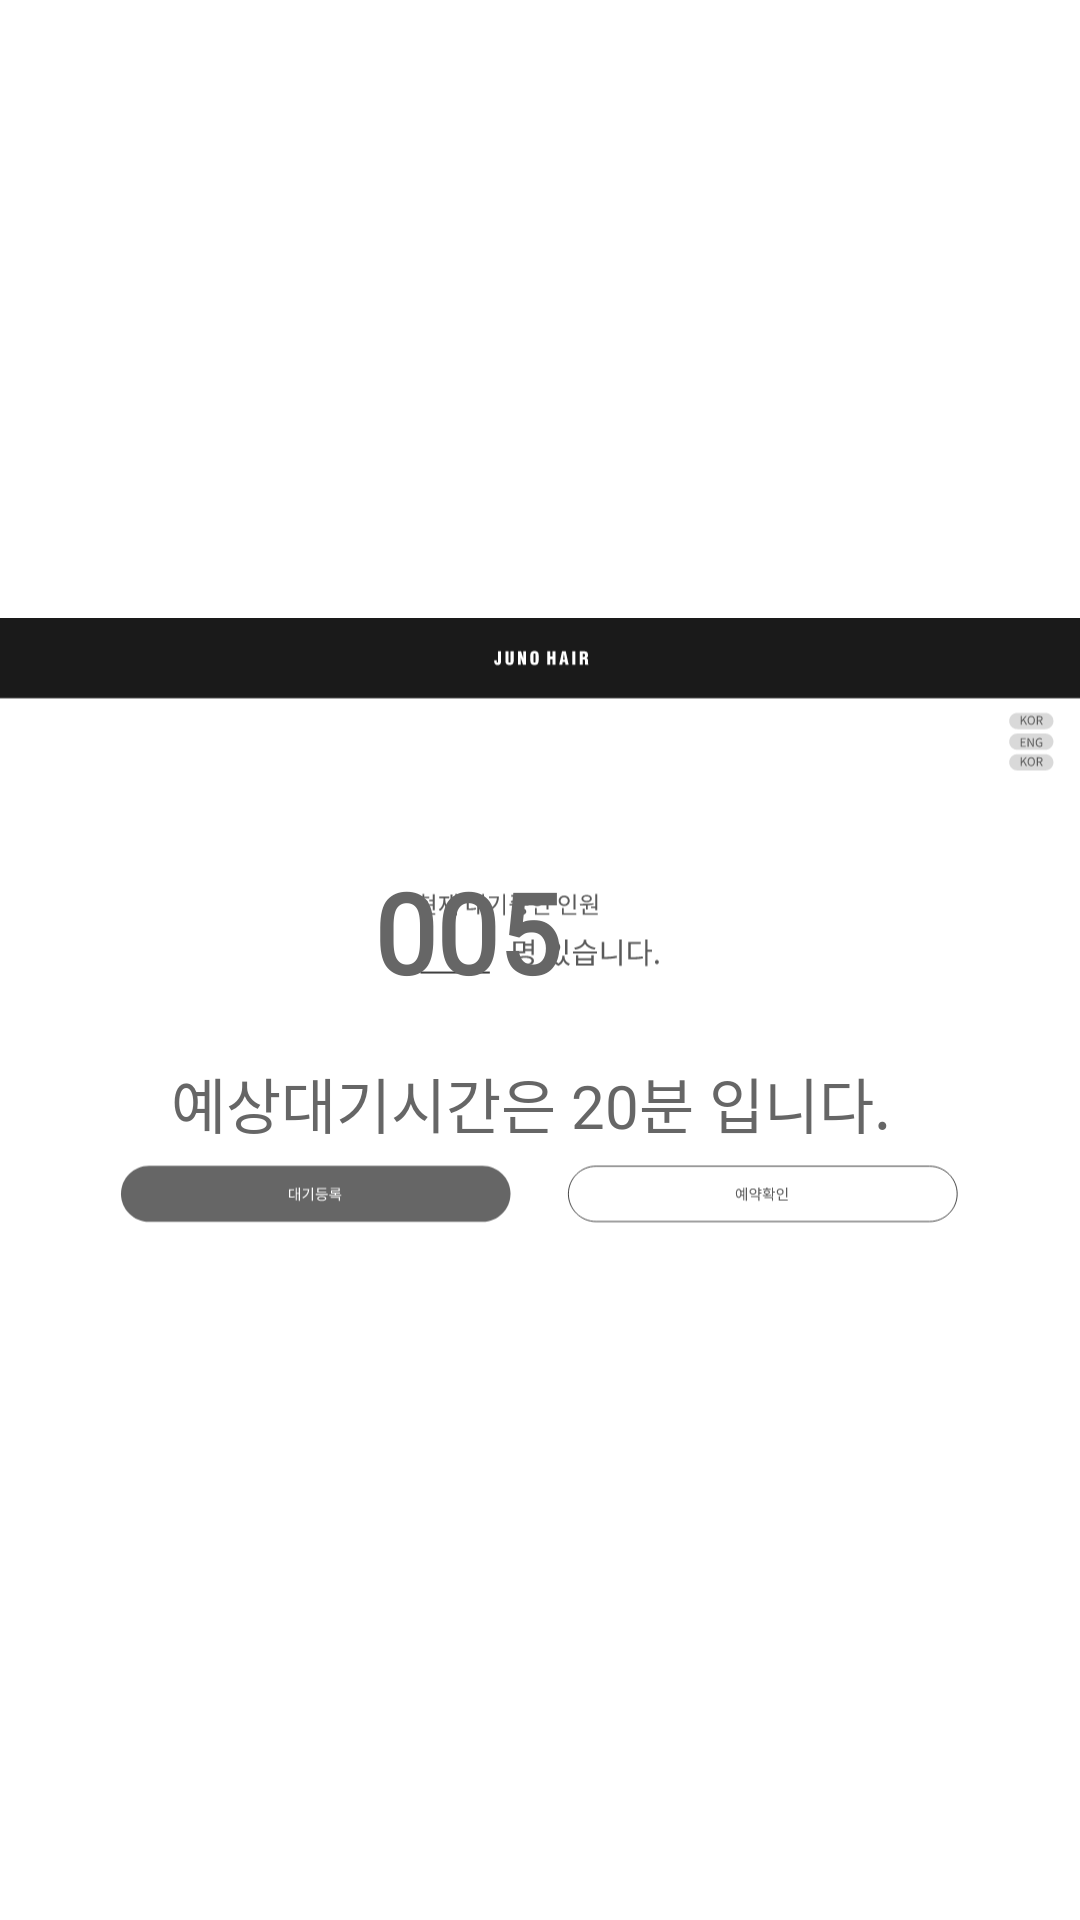

Android layout source for this screen:
<!-- AndroidManifest.xml: application theme Theme.AppCompat.NoActionBar -->
<!-- res/layout/waiting.xml -->
<?xml version="1.0" encoding="utf-8"?>
<androidx.constraintlayout.widget.ConstraintLayout
    tools:context=".MainActivity"
    android:layout_height="match_parent" android:layout_width="match_parent"
    android:background="@color/white"
    xmlns:tools="http://schemas.android.com/tools"
    xmlns:app="http://schemas.android.com/apk/res-auto"
    xmlns:android="http://schemas.android.com/apk/res/android">

    

    <ImageView
        android:id="@+id/waiting"
        android:layout_width="match_parent"
        android:layout_height="match_parent"
        app:srcCompat="@drawable/waiting"
        tools:ignore="MissingConstraints"
        tools:layout_editor_absoluteX="0dp"
        tools:layout_editor_absoluteY="16dp"
        android:contentDescription="TODO" />

    <Button
        android:id="@+id/btn_reg"
        android:layout_width="230dp"
        android:layout_height="40dp"
        android:background="#00ff0000"

        app:layout_constraintBottom_toBottomOf="parent"
        app:layout_constraintEnd_toEndOf="parent"
        app:layout_constraintHorizontal_bias="0.241"
        app:layout_constraintStart_toStartOf="parent"
        app:layout_constraintTop_toTopOf="parent"
        app:layout_constraintVertical_bias="0.87" />

    <TextView
        android:id="@+id/waiting_num"
        android:layout_width="wrap_content"
        android:layout_height="wrap_content"
        android:textColor="@color/gray"
        android:text="005"
        android:textSize="37dp"
        android:textStyle="bold"
        android:fontFamily="@font/notosanscjkkr"
        app:layout_constraintBottom_toBottomOf="parent"
        app:layout_constraintEnd_toEndOf="parent"
        app:layout_constraintHorizontal_bias="0.418"
        app:layout_constraintStart_toStartOf="parent"
        app:layout_constraintTop_toTopOf="parent"
        app:layout_constraintVertical_bias="0.484" />

    <TextView
        android:id="@+id/waiting_text"
        android:layout_width="wrap_content"
        android:layout_height="wrap_content"
        android:text="예상대기시간은 20분 입니다."
        android:textColor="@color/gray"
        android:textSize="20dp"
        android:fontFamily="@font/notosanscjkkr"
        app:layout_constraintBottom_toBottomOf="parent"
        app:layout_constraintEnd_toEndOf="parent"
        app:layout_constraintHorizontal_bias="0.476"
        app:layout_constraintStart_toStartOf="parent"
        app:layout_constraintTop_toTopOf="parent"
        app:layout_constraintVertical_bias="0.578" />
    
    
    
    
    
    

    
    
    
    
    
    

</androidx.constraintlayout.widget.ConstraintLayout>
<!-- resources referenced by this layout -->
<resources>
  <color name="gray">#666666</color>
  <color name="white">#FFFFFFFF</color>
  <!-- drawable waiting: vector/xml drawable (drawable, 12233 chars, omitted) -->
</resources>
